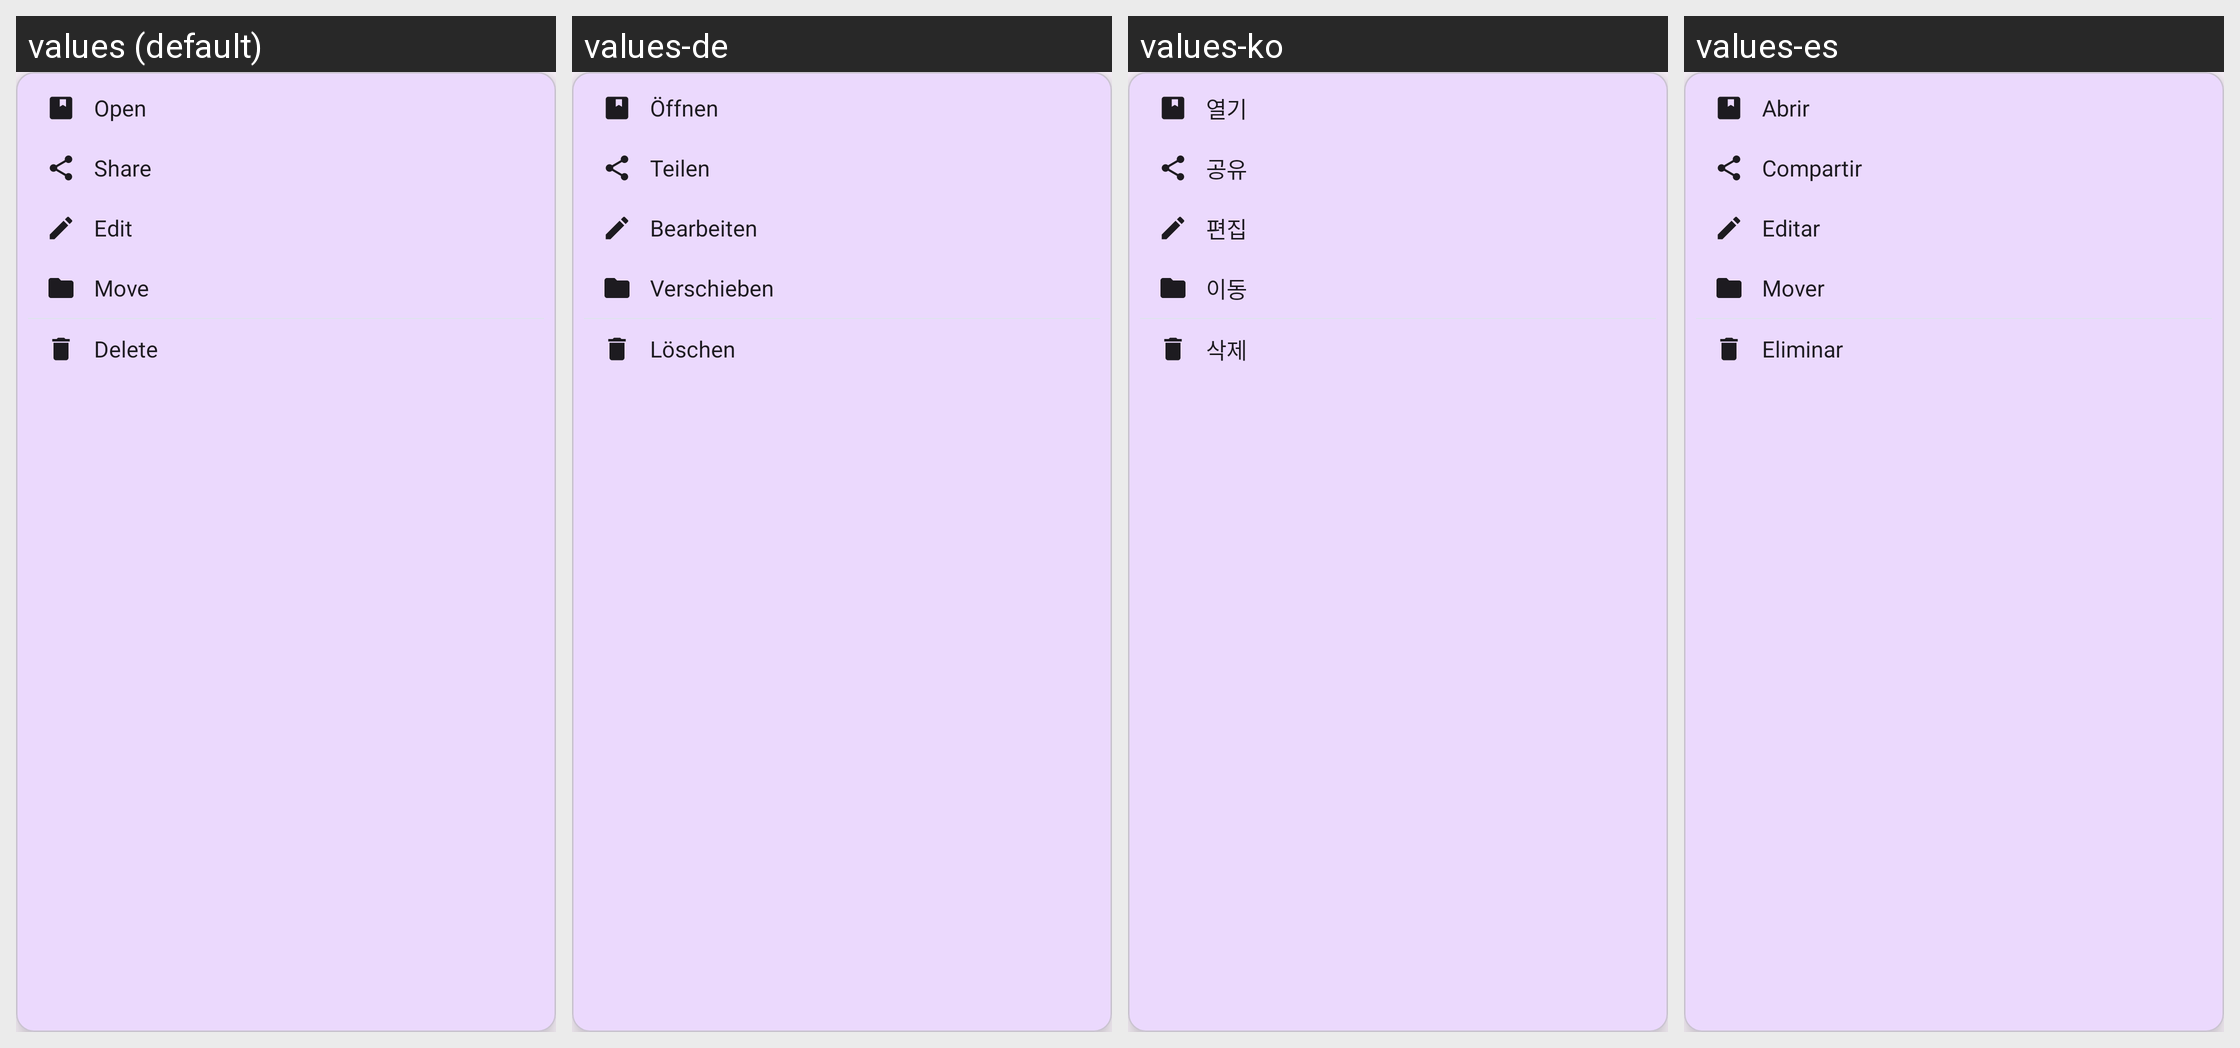

This grid shows one Android layout under several languages. Give, for every string resource on the screen, its name, the default text and each shown locale's text.
Android screen res/layout/popup_bookmark_actions.xml rendered under 4 locales, left to right: values (default), values-de, values-ko, values-es. Device: Nexus 5 (rendered at 1080×1920; each locale shown at half size, 540×960, under a caption strip naming it); theme Theme.Browser.
Other locales in the repository, not shown: values-fr, values-hi, values-in, values-ja, values-pt, values-ru, values-zh, values-zh-rCN, values-zh-rTW.
Strings drawn on this screen, with the default value and each locale's value (text and hints the layout hard-codes, and strings that could not be matched under every locale, appear in the picture but are not listed):

bookmark_action_open
  values: Open
  values-de: Öffnen
  values-ko: 열기
  values-es: Abrir

bookmark_menu_share
  values: Share
  values-de: Teilen
  values-ko: 공유
  values-es: Compartir

bookmark_action_edit
  values: Edit
  values-de: Bearbeiten
  values-ko: 편집
  values-es: Editar

bookmark_action_move
  values: Move
  values-de: Verschieben
  values-ko: 이동
  values-es: Mover

bookmark_action_delete
  values: Delete
  values-de: Löschen
  values-ko: 삭제
  values-es: Eliminar
